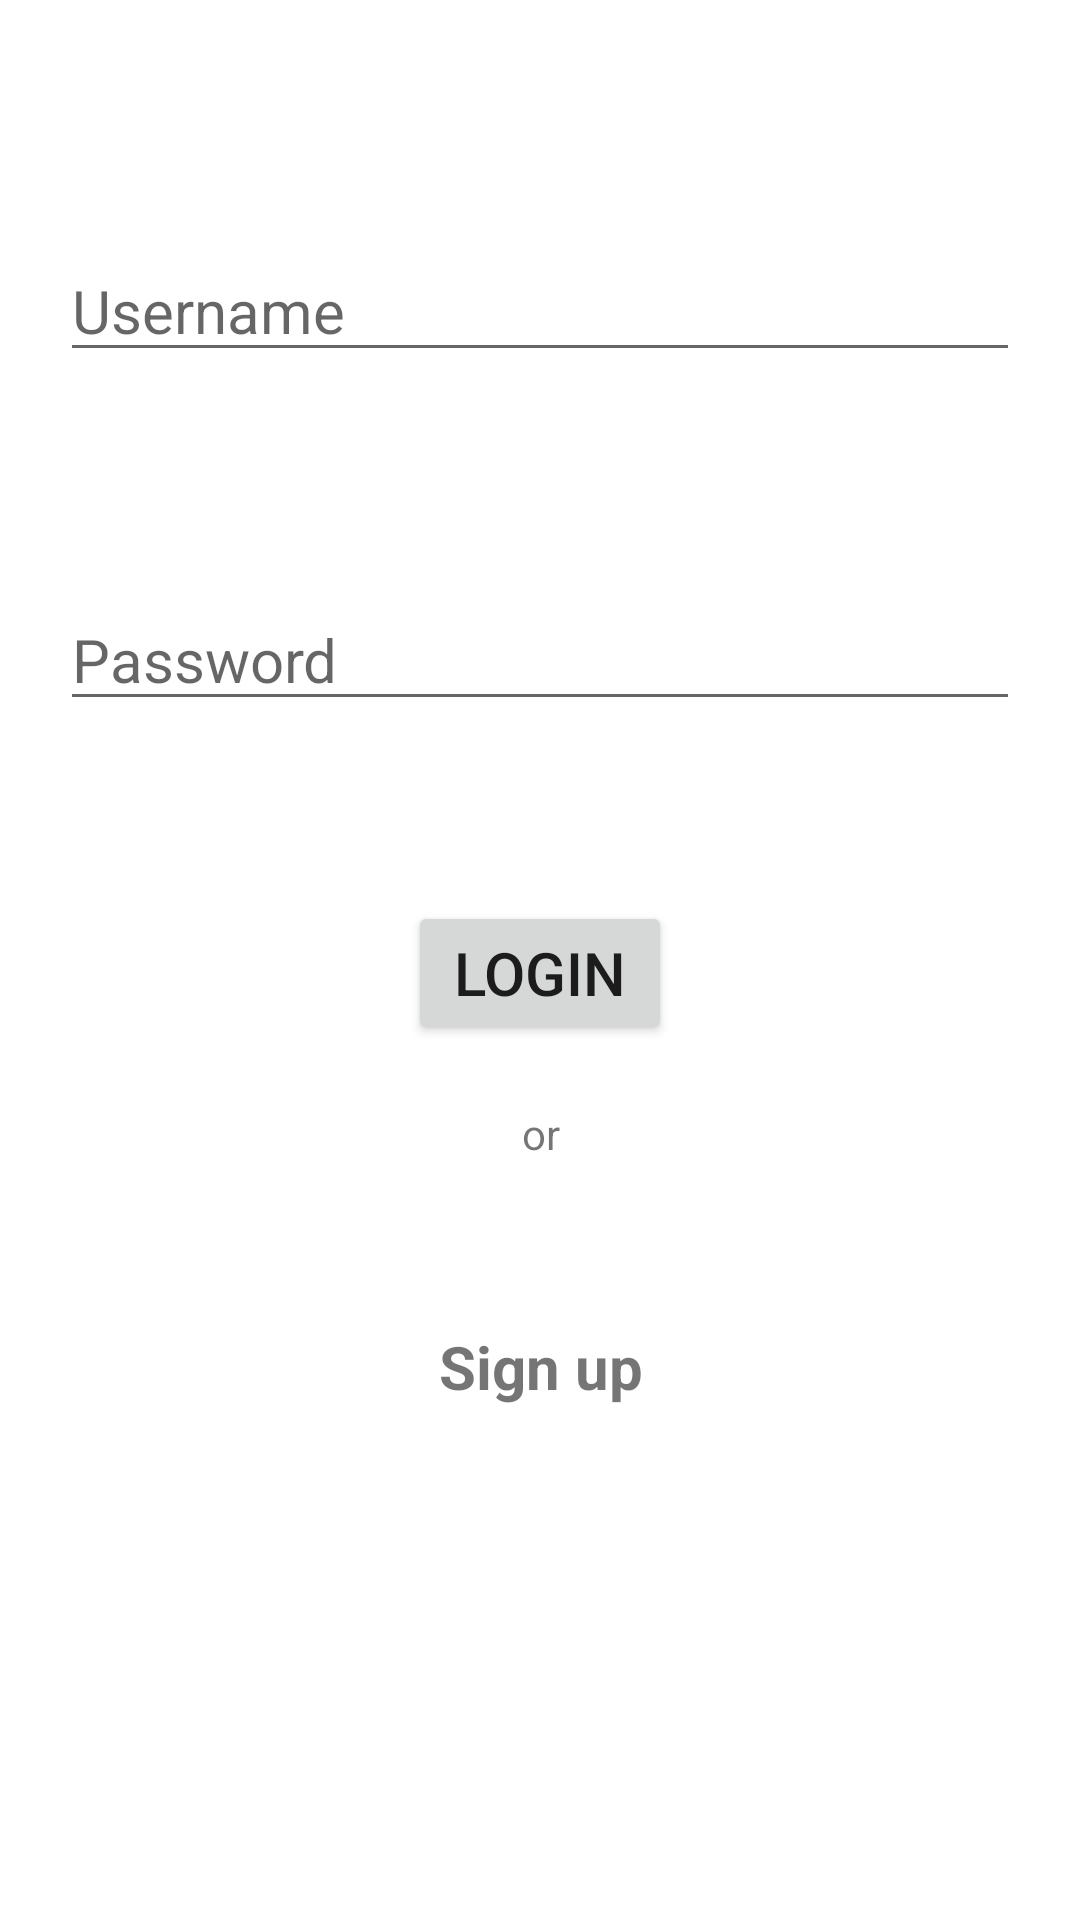

Here is an Android app screen rendered from its layout file. Give the layout XML and the strings, colors and styles it references.
<!-- AndroidManifest.xml: application theme Theme.Mestapp -->
<!-- res/layout/content_login.xml -->
<?xml version="1.0" encoding="utf-8"?>
<androidx.constraintlayout.widget.ConstraintLayout xmlns:android="http://schemas.android.com/apk/res/android"
    xmlns:app="http://schemas.android.com/apk/res-auto"
    xmlns:tools="http://schemas.android.com/tools"
    android:layout_width="match_parent"
    android:layout_height="match_parent"
    app:layout_behavior="@string/appbar_scrolling_view_behavior">


    <ImageView
        android:id="@+id/img_logo_mestapp"
        android:layout_width="wrap_content"
        android:layout_height="wrap_content"
        android:layout_marginTop="0dp"
        android:padding="40dp"
        app:layout_constraintEnd_toEndOf="parent"
        app:layout_constraintStart_toStartOf="parent"
        app:layout_constraintTop_toTopOf="parent"
        tools:srcCompat="@drawable/ic_logo_mestapp"/>

    <EditText
        android:id="@+id/txt_username"
        android:layout_width="match_parent"
        android:layout_height="wrap_content"
        android:layout_marginStart="20dp"
        android:layout_marginLeft="20dp"
        android:layout_marginEnd="20dp"
        android:layout_marginRight="20dp"
        android:textSize="20dp"
        android:ems="10"
        android:inputType="textPersonName"
        android:hint="@string/username"
        app:layout_constraintEnd_toEndOf="parent"
        app:layout_constraintHorizontal_bias="0.497"
        app:layout_constraintStart_toStartOf="parent"
        app:layout_constraintTop_toBottomOf="@+id/img_logo_mestapp" />

    <EditText
        android:id="@+id/txt_password"
        android:layout_width="match_parent"
        android:layout_height="wrap_content"
        android:ems="10"
        android:layout_marginStart="20dp"
        android:layout_marginLeft="20dp"
        android:layout_marginEnd="20dp"
        android:layout_marginRight="20dp"
        android:inputType="textPassword"
        android:hint="@string/password"
        android:textSize="20dp"
        app:layout_constraintBottom_toBottomOf="parent"
        app:layout_constraintEnd_toEndOf="parent"
        app:layout_constraintHorizontal_bias="0.497"
        app:layout_constraintStart_toStartOf="parent"
        app:layout_constraintTop_toBottomOf="@+id/txt_username"
        app:layout_constraintVertical_bias="0.153" />

    <Button
        android:id="@+id/btn_login"
        android:layout_width="wrap_content"
        android:layout_height="wrap_content"
        android:layout_marginTop="60dp"
        android:text="@string/login"
        android:onClick="goToChatList"
        android:textSize="20dp"
        app:layout_constraintEnd_toEndOf="parent"
        app:layout_constraintStart_toStartOf="parent"
        app:layout_constraintTop_toBottomOf="@+id/txt_password" />

    <TextView
        android:id="@+id/txt_or"
        android:layout_width="wrap_content"
        android:layout_height="wrap_content"
        android:layout_marginTop="20dp"
        android:text="@string/or"
        app:layout_constraintEnd_toEndOf="parent"
        app:layout_constraintHorizontal_bias="0.501"
        app:layout_constraintStart_toStartOf="parent"
        app:layout_constraintTop_toBottomOf="@+id/btn_login" />

    <TextView
        android:id="@+id/txt_signup"
        android:layout_width="wrap_content"
        android:layout_height="wrap_content"
        android:text="@string/signup"
        android:textSize="20dp"
        android:textStyle="bold"
        android:onClick="goToSingup"
        app:layout_constraintBottom_toBottomOf="parent"
        app:layout_constraintEnd_toEndOf="parent"
        app:layout_constraintHorizontal_bias="0.501"
        app:layout_constraintStart_toStartOf="parent"
        app:layout_constraintTop_toBottomOf="@+id/txt_or"
        app:layout_constraintVertical_bias="0.242" />

</androidx.constraintlayout.widget.ConstraintLayout>
<!-- resources referenced by this layout -->
<resources>
  <!-- drawable ic_logo_mestapp: jpeg bitmap (drawable, 30850 bytes) -->
  <string name="login">Login</string>
  <string name="or">or</string>
  <string name="password">Password</string>
  <string name="signup">Sign up</string>
  <string name="username">Username</string>
  <style name="Theme.Mestapp" parent="Theme.MaterialComponents.DayNight.DarkActionBar">
          
          <item name="colorPrimary">@color/purple_500</item>
          <item name="colorPrimaryVariant">@color/purple_700</item>
          <item name="colorOnPrimary">@color/white</item>
          
          <item name="colorSecondary">@color/teal_200</item>
          <item name="colorSecondaryVariant">@color/teal_700</item>
          <item name="colorOnSecondary">@color/black</item>
          
          <item name="android:statusBarColor" tools:targetApi="l">?attr/colorPrimaryVariant</item>
          
      </style>
  <!-- not gathered from this repository: default colours our renderer supplied (Android Studio template values) -->
  <color name="purple_500">#FF6200EE</color>
  <color name="purple_700">#FF3700B3</color>
  <color name="teal_200">#FF03DAC5</color>
  <color name="teal_700">#FF018786</color>
  <color name="black">#FF000000</color>
  <color name="white">#FFFFFFFF</color>
</resources>
